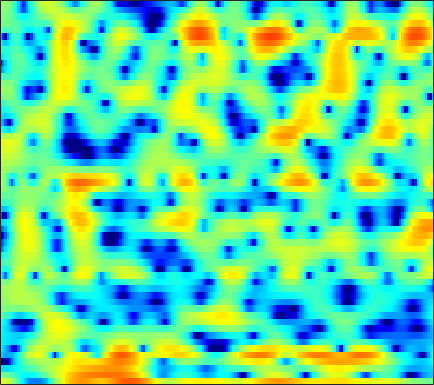

Data behind this chart, as committed beside it:
3.9685, 3.6219, 3.0639, 2.4164, 1.8375, 0.9658, -0.064453, -0.94297, -2.2154, -3.6868, -5.2567, -6.4299, -7.8733, -9.0353, -9.5022, -9.7321, -9.6738, -9.5263, -9.2159, -8.7301, -7.825, -6.7577, -5.0561, -3.1917
-0.2597, -0.4874, -0.8405, -1.249, -1.588, -2.098, -2.641, -3.074, -3.665, -4.211, -4.676, -4.926, -5.077, -4.985, -4.773, -4.335, -3.769, -3.294, -2.629, -1.939, -1.232, -0.7012, 0.02581, 0.7657
-5.82, -5.969, -6.008, -5.902, -5.725, -5.401, -5.03, -4.7, -4.239, -3.795, -3.349, -3.004, -2.56, -2.125, -1.804, -1.372, -0.9408, -0.6288, -0.21, 0.2058, 0.6237, 0.9311, 1.345, 1.771
-17.12, -22.55, -22.92, -15.91, -12.64, -9.599, -7.398, -6.037, -4.544, -3.27, -2.192, -1.483, -0.6717, -0.01303, 0.3972, 0.8592, 1.198, 1.382, 1.52, 1.584, 1.564, 1.512, 1.454, 1.443
-6.367, -7.129, -7.812, -8.082, -8.021, -7.593, -6.717, -5.782, -4.236, -2.56, -0.9554, 0.126, 1.405, 2.44, 3.053, 3.651, 3.994, 4.061, 3.866, 3.316, 2.332, 1.225, -0.9091, -4.297
-5.035, -5.908, -7.323, -9.202, -11, -13.99, -15.88, -14.29, -10.38, -7.017, -4.384, -2.769, -1.04, 0.3396, 1.175, 2.042, 2.66, 2.953, 3.133, 3.078, 2.795, 2.459, 1.901, 1.309
-4.927, -5.199, -5.569, -5.94, -6.172, -6.336, -6.298, -6.128, -5.663, -4.966, -4.163, -3.504, -2.609, -1.7, -1.06, -0.2618, 0.4358, 0.8875, 1.408, 1.831, 2.155, 2.343, 2.516, 2.621
-4.97, -5.087, -5.328, -5.636, -5.883, -6.195, -6.459, -6.59, -6.63, -6.537, -6.257, -5.907, -5.28, -4.463, -3.769, -2.764, -1.738, -0.9779, -0.01614, 0.8594, 1.625, 2.12, 2.673, 3.103
-4.743, -5.1, -5.789, -6.713, -7.542, -8.792, -10.06, -10.99, -12.04, -12.84, -13.36, -13.57, -13.24, -11.85, -10.25, -7.731, -5.308, -3.651, -1.71, -0.09005, 1.234, 2.057, 2.956, 3.637
-3.592, -4.167, -5.306, -6.993, -8.712, -11.96, -17.07, -24.21, -31.3, -20.95, -18.32, -18.02, -18.94, -17.95, -14.51, -9.885, -6.179, -3.971, -1.59, 0.2558, 1.693, 2.54, 3.415, 4.037
-1.595, -1.774, -2.253, -2.987, -3.688, -4.734, -5.761, -6.336, -6.742, -6.667, -6.252, -5.8, -5.058, -4.154, -3.354, -2.21, -0.9941, -0.1148, 0.9459, 1.813, 2.49, 2.873, 3.211, 3.356
-0.585, -0.3283, -0.1338, -0.08003, -0.09994, -0.1758, -0.2638, -0.3164, -0.3334, -0.2753, -0.1447, -0.002283, 0.2267, 0.5064, 0.7352, 1.041, 1.312, 1.478, 1.615, 1.631, 1.507, 1.311, 0.8971, 0.3261
-0.1242, 0.3018, 0.7453, 1.081, 1.271, 1.458, 1.587, 1.663, 1.734, 1.784, 1.813, 1.828, 1.836, 1.812, 1.768, 1.669, 1.498, 1.308, 0.9495, 0.4538, -0.2406, -0.9152, -2.067, -3.569
0.3298, 0.7072, 1.13, 1.469, 1.674, 1.888, 2.044, 2.115, 2.164, 2.158, 2.099, 2.021, 1.881, 1.698, 1.531, 1.273, 0.9552, 0.6751, 0.2228, -0.3551, -1.096, -1.781, -2.912, -4.364
0.6542, 0.8491, 1.097, 1.345, 1.523, 1.74, 1.9, 1.976, 1.99, 1.894, 1.696, 1.478, 1.123, 0.7287, 0.4371, 0.08897, -0.1817, -0.3414, -0.5261, -0.7329, -0.9922, -1.25, -1.7, -2.261
0.2056, -0.0149, -0.04725, 0.2578, 0.6529, 1.252, 1.785, 2.069, 2.229, 2.102, 1.651, 1.093, 0.07138, -1.204, -2.19, -3.196, -3.368, -2.946, -2.03, -1.128, -0.45, -0.1277, 0.07621, 0.06371
-3.731, -7.017, -9.815, -5.848, -2.782, 0.08718, 1.945, 2.84, 3.497, 3.596, 3.122, 2.374, 0.6931, -2.06, -5.286, -12.75, -12.05, -6.601, -2.508, -0.1602, 1.207, 1.786, 2.112, 2.021
-2.682, -3.762, -4.245, -3.251, -1.974, -0.2499, 1.167, 1.974, 2.691, 3.019, 2.984, 2.742, 2.161, 1.389, 0.7975, 0.2119, 0.03476, 0.1737, 0.5802, 0.9868, 1.198, 1.194, 0.9222, 0.3038
-2.233, -2.213, -1.945, -1.423, -0.9059, -0.1361, 0.6336, 1.152, 1.727, 2.13, 2.359, 2.411, 2.359, 2.196, 2.023, 1.76, 1.478, 1.261, 0.9444, 0.5686, 0.112, -0.2988, -0.9494, -1.728
-5.053, -4.367, -3.335, -2.255, -1.456, -0.4449, 0.4709, 1.084, 1.779, 2.323, 2.707, 2.888, 2.996, 2.955, 2.829, 2.542, 2.131, 1.741, 1.096, 0.3212, -0.5727, -1.324, -2.4, -3.478
-10.75, -8.425, -5.944, -3.899, -2.57, -1.02, 0.3067, 1.159, 2.103, 2.845, 3.381, 3.652, 3.841, 3.83, 3.696, 3.348, 2.802, 2.258, 1.348, 0.2111, -1.203, -2.469, -4.491, -6.985
-12.11, -10.39, -7.949, -5.569, -3.917, -1.931, -0.2503, 0.8205, 2.013, 2.928, 3.584, 3.917, 4.142, 4.134, 3.981, 3.58, 2.954, 2.336, 1.318, 0.05446, -1.479, -2.811, -4.908, -7.408
-20.02, -15.82, -10.88, -7.179, -4.961, -2.536, -0.5654, 0.6573, 1.976, 2.974, 3.669, 3.999, 4.194, 4.127, 3.907, 3.412, 2.698, 2.031, 0.983, -0.2376, -1.589, -2.688, -4.2, -5.667
-10.92, -9.9, -7.696, -5.314, -3.629, -1.58, 0.1953, 1.327, 2.573, 3.515, 4.135, 4.388, 4.462, 4.224, 3.849, 3.106, 2.123, 1.25, -0.02233, -1.347, -2.694, -3.722, -5.202, -7.041
-6.093, -6.232, -5.643, -4.269, -2.933, -1.076, 0.6589, 1.8, 3.051, 3.945, 4.489, 4.659, 4.557, 4.06, 3.422, 2.175, 0.4627, -1.126, -3.529, -5.781, -6.98, -7.01, -6.73, -6.715
-11.06, -16.45, -17.42, -9.605, -5.997, -2.658, -0.2642, 1.099, 2.467, 3.392, 3.922, 4.072, 3.915, 3.351, 2.634, 1.226, -0.8323, -2.926, -6.923, -12.94, -14.62, -10.45, -6.702, -4.405
-6.349, -7.074, -6.977, -5.679, -4.346, -2.573, -1.042, -0.09114, 0.922, 1.65, 2.086, 2.225, 2.175, 1.852, 1.431, 0.6543, -0.3353, -1.164, -2.24, -3.049, -3.328, -3.155, -2.548, -1.715
-2.875, -2.936, -2.824, -2.497, -2.13, -1.544, -0.9191, -0.4684, 0.0607, 0.4796, 0.7624, 0.878, 0.9134, 0.807, 0.6436, 0.3365, -0.03557, -0.3372, -0.7005, -0.9918, -1.151, -1.193, -1.081, -0.8143
-1.111, -1.138, -1.178, -1.16, -1.098, -0.9208, -0.6596, -0.4228, -0.09792, 0.186, 0.405, 0.5144, 0.5705, 0.5507, 0.5013, 0.3915, 0.2513, 0.1207, -0.08517, -0.3229, -0.61, -0.8413, -1.143, -1.375
0.7681, 0.4385, -0.1766, -0.8479, -1.242, -1.452, -1.205, -0.8068, -0.1838, 0.333, 0.635, 0.7163, 0.6632, 0.5159, 0.4182, 0.3753, 0.4635, 0.5713, 0.6507, 0.5584, 0.1561, -0.3952, -1.643, -3.554
2.229, 1.286, -0.7215, -4.003, -7.664, -11.39, -6.875, -3.864, -1.394, -0.1288, 0.2132, -0.0552, -1.026, -2.578, -3.755, -4.147, -2.777, -1.371, 0.2023, 1.149, 1.46, 1.234, 0.3297, -1.353
1.648, 0.9378, -0.4697, -2.308, -3.683, -4.61, -3.882, -2.861, -1.716, -1.168, -1.335, -1.982, -3.695, -6.676, -9.896, -11.78, -7.437, -4.549, -1.903, -0.2464, 0.7272, 1.117, 1.353, 1.39
1.462, 1.316, 0.9792, 0.5699, 0.2766, -0.005033, -0.1446, -0.1803, -0.2267, -0.3813, -0.7103, -1.081, -1.708, -2.318, -2.661, -2.747, -2.374, -1.872, -1.117, -0.4372, 0.09417, 0.3898, 0.6474, 0.7855
1.775, 1.867, 1.882, 1.802, 1.703, 1.543, 1.349, 1.184, 0.9301, 0.6424, 0.3174, 0.05554, -0.2845, -0.5745, -0.7329, -0.8398, -0.8339, -0.7629, -0.6302, -0.49, -0.3983, -0.3731, -0.4449, -0.6175
2.416, 2.547, 2.631, 2.625, 2.568, 2.417, 2.193, 1.975, 1.625, 1.218, 0.7717, 0.429, -0.008678, -0.4043, -0.6302, -0.8383, -0.9262, -0.9445, -0.9306, -0.9257, -0.995, -1.137, -1.453, -1.954
3.162, 3.27, 3.349, 3.352, 3.295, 3.134, 2.869, 2.595, 2.116, 1.486, 0.7117, 0.05401, -0.8785, -1.742, -2.24, -2.556, -2.451, -2.184, -1.75, -1.413, -1.282, -1.365, -1.731, -2.44
3.364, 3.482, 3.591, 3.638, 3.631, 3.562, 3.38, 3.145, 2.645, 1.865, 0.6939, -0.5255, -2.752, -5.846, -8.61, -9.981, -7.068, -4.749, -2.529, -1.171, -0.4887, -0.3363, -0.6101, -1.373
1.399, 1.498, 1.556, 1.634, 1.766, 2.03, 2.319, 2.47, 2.483, 2.191, 1.485, 0.6184, -1.077, -3.395, -5.213, -5.964, -4.029, -2.241, -0.3508, 0.8798, 1.503, 1.613, 1.32, 0.5536
-3.493, -4.055, -5.201, -6.114, -5.92, -4.378, -2.377, -1.064, 0.2677, 1.105, 1.532, 1.635, 1.56, 1.39, 1.306, 1.381, 1.68, 2.003, 2.425, 2.719, 2.782, 2.627, 2.161, 1.351
-6.655, -7.991, -11.11, -16.56, -17.11, -10.49, -6.038, -3.774, -1.617, -0.135, 0.8781, 1.423, 1.944, 2.316, 2.539, 2.786, 2.989, 3.114, 3.22, 3.208, 3.038, 2.769, 2.214, 1.39
-5.877, -6.019, -6.21, -6.137, -5.753, -4.775, -3.494, -2.523, -1.351, -0.375, 0.4076, 0.8772, 1.386, 1.798, 2.058, 2.352, 2.596, 2.739, 2.868, 2.896, 2.796, 2.625, 2.213, 1.587
-5.43, -4.629, -3.772, -3.089, -2.647, -2.101, -1.613, -1.292, -0.9392, -0.6709, -0.4493, -0.2982, -0.0849, 0.1561, 0.3639, 0.6843, 1.032, 1.294, 1.62, 1.907, 2.122, 2.222, 2.239, 2.085
-4.337, -3.112, -1.98, -1.262, -0.9364, -0.7506, -0.8188, -1.023, -1.482, -2.105, -2.802, -3.255, -3.613, -3.59, -3.344, -2.829, -2.216, -1.721, -1.026, -0.2745, 0.5085, 1.069, 1.765, 2.315
-0.9128, -0.4326, 0.02814, 0.2432, 0.2203, -0.08911, -0.7538, -1.528, -2.998, -5.088, -7.977, -10.64, -13.43, -12.4, -10.62, -8.854, -7.842, -7.359, -6.57, -5.219, -3.355, -1.866, -0.02268, 1.527
0.9144, 0.9528, 0.9462, 0.7972, 0.5556, 0.01723, -0.8367, -1.738, -3.382, -5.638, -8.699, -11.49, -14.42, -13.81, -12.56, -11.84, -12.74, -15.04, -23.76, -17.67, -9.344, -5.662, -2.207, 0.2812
0.08863, 0.08838, 0.07983, 0.006109, -0.1261, -0.4432, -0.9601, -1.488, -2.384, -3.473, -4.651, -5.503, -6.464, -7.164, -7.568, -8.084, -8.67, -9.091, -9.147, -7.963, -5.769, -3.927, -1.657, 0.2947
-3.04, -2.782, -2.35, -1.921, -1.664, -1.468, -1.454, -1.562, -1.844, -2.27, -2.764, -3.159, -3.675, -4.139, -4.429, -4.699, -4.806, -4.721, -4.324, -3.618, -2.606, -1.695, -0.4067, 0.8647
-9.076, -7.578, -5.66, -4.139, -3.268, -2.423, -1.889, -1.669, -1.577, -1.663, -1.905, -2.157, -2.553, -2.97, -3.272, -3.612, -3.804, -3.797, -3.535, -2.954, -2.075, -1.288, -0.1271, 1.041
-13.42, -9.925, -6.729, -4.624, -3.48, -2.394, -1.696, -1.369, -1.176, -1.204, -1.457, -1.766, -2.327, -3.046, -3.686, -4.629, -5.572, -6.133, -6.368, -5.645, -4.148, -2.81, -0.9875, 0.6838
-5.684, -5.085, -4.097, -3.116, -2.486, -1.815, -1.359, -1.167, -1.109, -1.285, -1.67, -2.101, -2.872, -3.932, -4.966, -6.827, -9.656, -13.11, -22.18, -16.03, -8.855, -5.534, -2.293, 0.1353
-3.289, -3.382, -3.302, -2.993, -2.676, -2.248, -1.946, -1.876, -1.999, -2.396, -2.979, -3.523, -4.324, -5.15, -5.794, -6.758, -7.876, -8.602, -9.056, -8.012, -5.811, -4.008, -1.731, 0.291
-4.882, -6.13, -6.713, -5.847, -4.802, -3.603, -2.913, -2.755, -3.061, -3.911, -5.316, -6.554, -8.012, -8.458, -8.081, -7.204, -6.33, -5.776, -5.115, -4.35, -3.443, -2.575, -1.228, 0.3266
-7.12, -12.42, -16.85, -9.035, -5.868, -3.513, -2.438, -2.245, -2.747, -4.135, -6.758, -10.01, -18.71, -19.34, -12.31, -7.951, -5.69, -4.832, -4.322, -4.519, -5.223, -5.665, -5.047, -2.66
-1.366, -2.096, -2.548, -2.367, -1.987, -1.513, -1.274, -1.356, -1.796, -2.63, -3.696, -4.576, -5.471, -5.617, -5.24, -4.46, -3.802, -3.587, -3.872, -5.071, -7.614, -11.03, -13.2, -6.584
-0.1706, -0.3326, -0.5232, -0.7002, -0.8482, -1.086, -1.397, -1.683, -2.119, -2.59, -3.01, -3.235, -3.359, -3.278, -3.091, -2.76, -2.471, -2.306, -2.278, -2.386, -2.527, -2.493, -2.016, -0.9635
-0.1922, -0.1394, -0.255, -0.5408, -0.8713, -1.453, -2.199, -2.818, -3.673, -4.388, -4.804, -4.804, -4.42, -3.739, -3.136, -2.327, -1.596, -1.129, -0.5939, -0.1481, 0.2387, 0.5422, 0.9778, 1.451
0.2293, 0.3072, 0.1542, -0.2767, -0.783, -1.744, -3.09, -4.412, -6.68, -9.484, -11.67, -11.16, -8.405, -5.654, -3.982, -2.221, -0.8543, -0.04853, 0.8151, 1.464, 1.953, 2.229, 2.502, 2.67
0.7691, 0.7753, 0.5752, 0.1076, -0.4229, -1.402, -2.752, -4.1, -6.484, -9.71, -12.71, -11.89, -8.215, -5.017, -3.181, -1.291, 0.125, 0.9476, 1.784, 2.366, 2.749, 2.905, 2.957, 2.84
